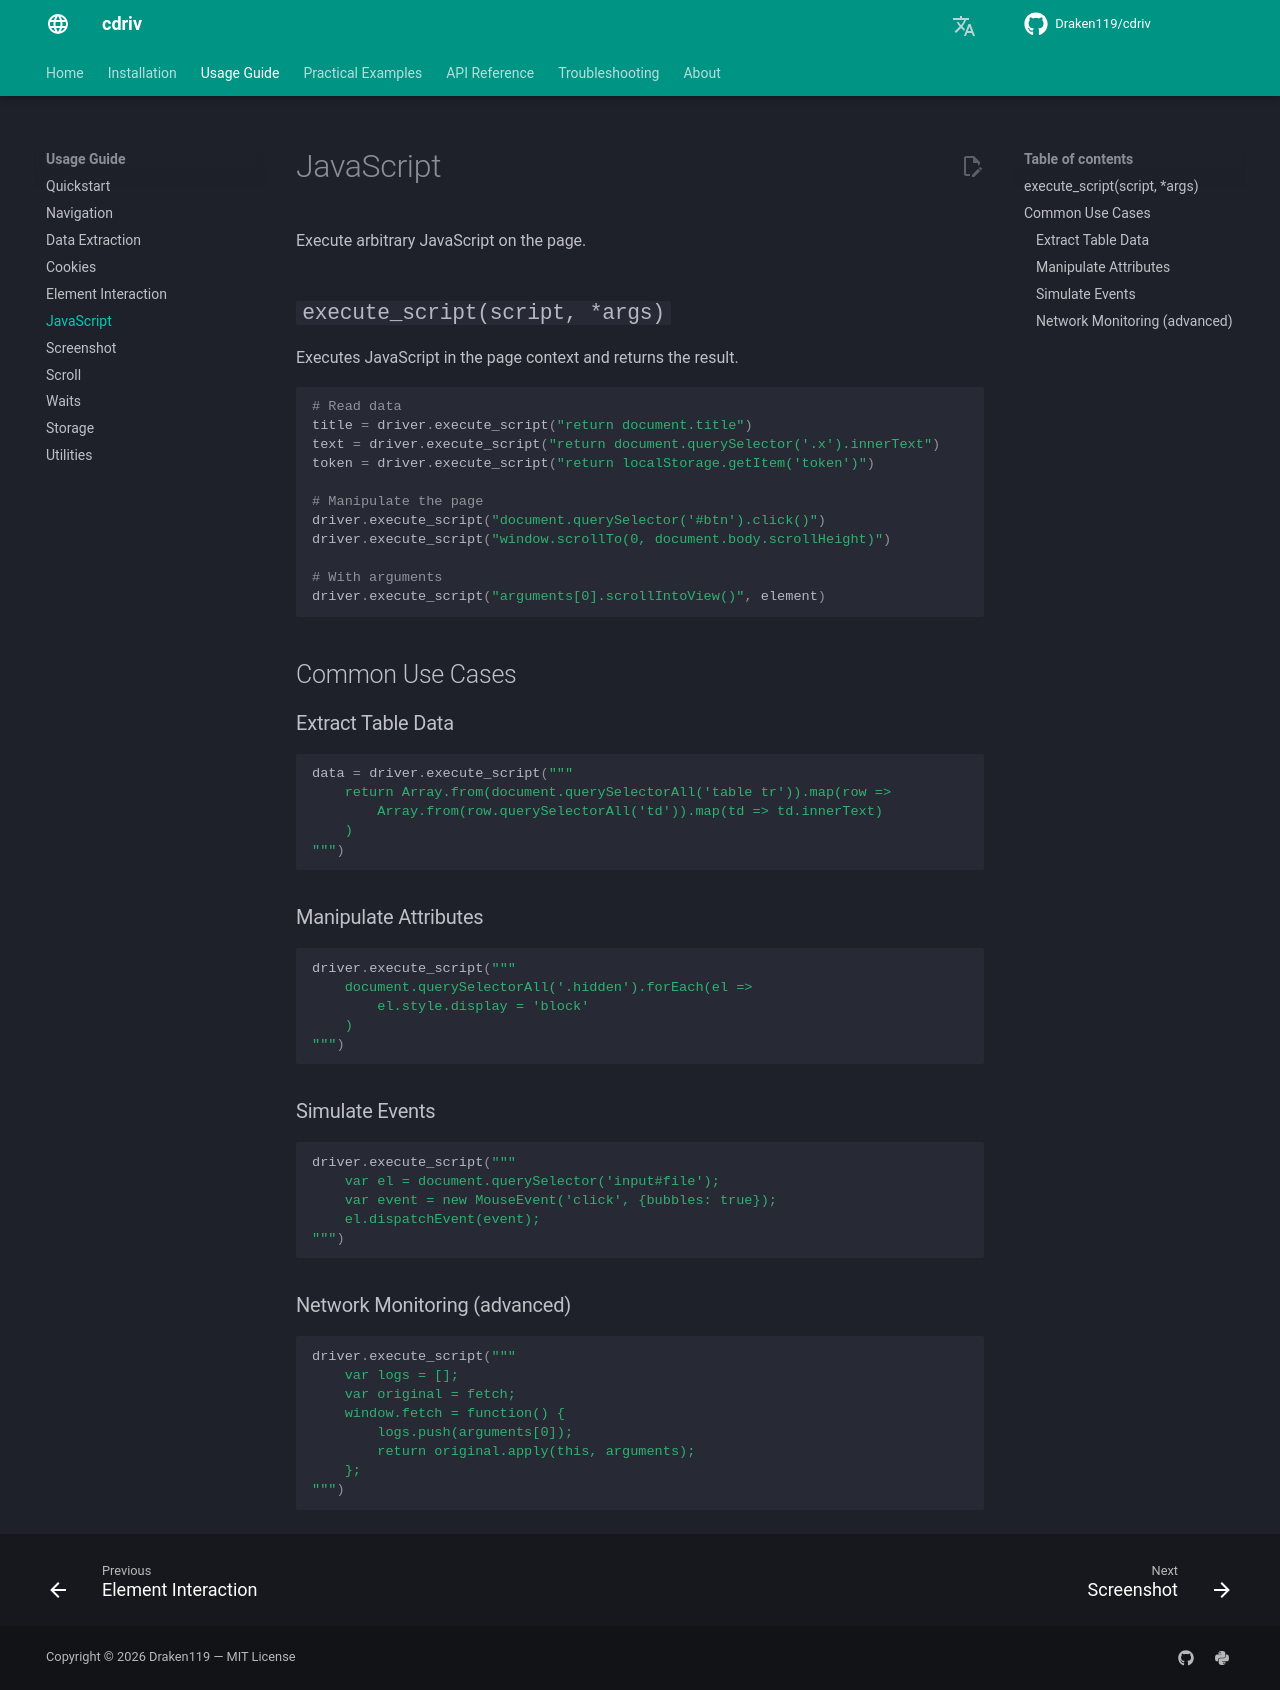

repository: Draken119/cdriv · page: usage/javascript/index.html · generator: mkdocs

# JavaScript

Execute arbitrary JavaScript on the page.

## `execute_script(script, *args)`

Executes JavaScript in the page context and returns the result.

```python
# Read data
title = driver.execute_script("return document.title")
text = driver.execute_script("return document.querySelector('.x').innerText")
token = driver.execute_script("return localStorage.getItem('token')")

# Manipulate the page
driver.execute_script("document.querySelector('#btn').click()")
driver.execute_script("window.scrollTo(0, document.body.scrollHeight)")

# With arguments
driver.execute_script("arguments[0].scrollIntoView()", element)
```

## Common Use Cases

### Extract Table Data

```python
data = driver.execute_script("""
    return Array.from(document.querySelectorAll('table tr')).map(row =>
        Array.from(row.querySelectorAll('td')).map(td => td.innerText)
    )
""")
```

### Manipulate Attributes

```python
driver.execute_script("""
    document.querySelectorAll('.hidden').forEach(el =>
        el.style.display = 'block'
    )
""")
```

### Simulate Events

```python
driver.execute_script("""
    var el = document.querySelector('input#file');
    var event = new MouseEvent('click', {bubbles: true});
    el.dispatchEvent(event);
""")
```

### Network Monitoring (advanced)

```python
driver.execute_script("""
    var logs = [];
    var original = fetch;
    window.fetch = function() {
        logs.push(arguments[0]);
        return original.apply(this, arguments);
    };
""")
```
